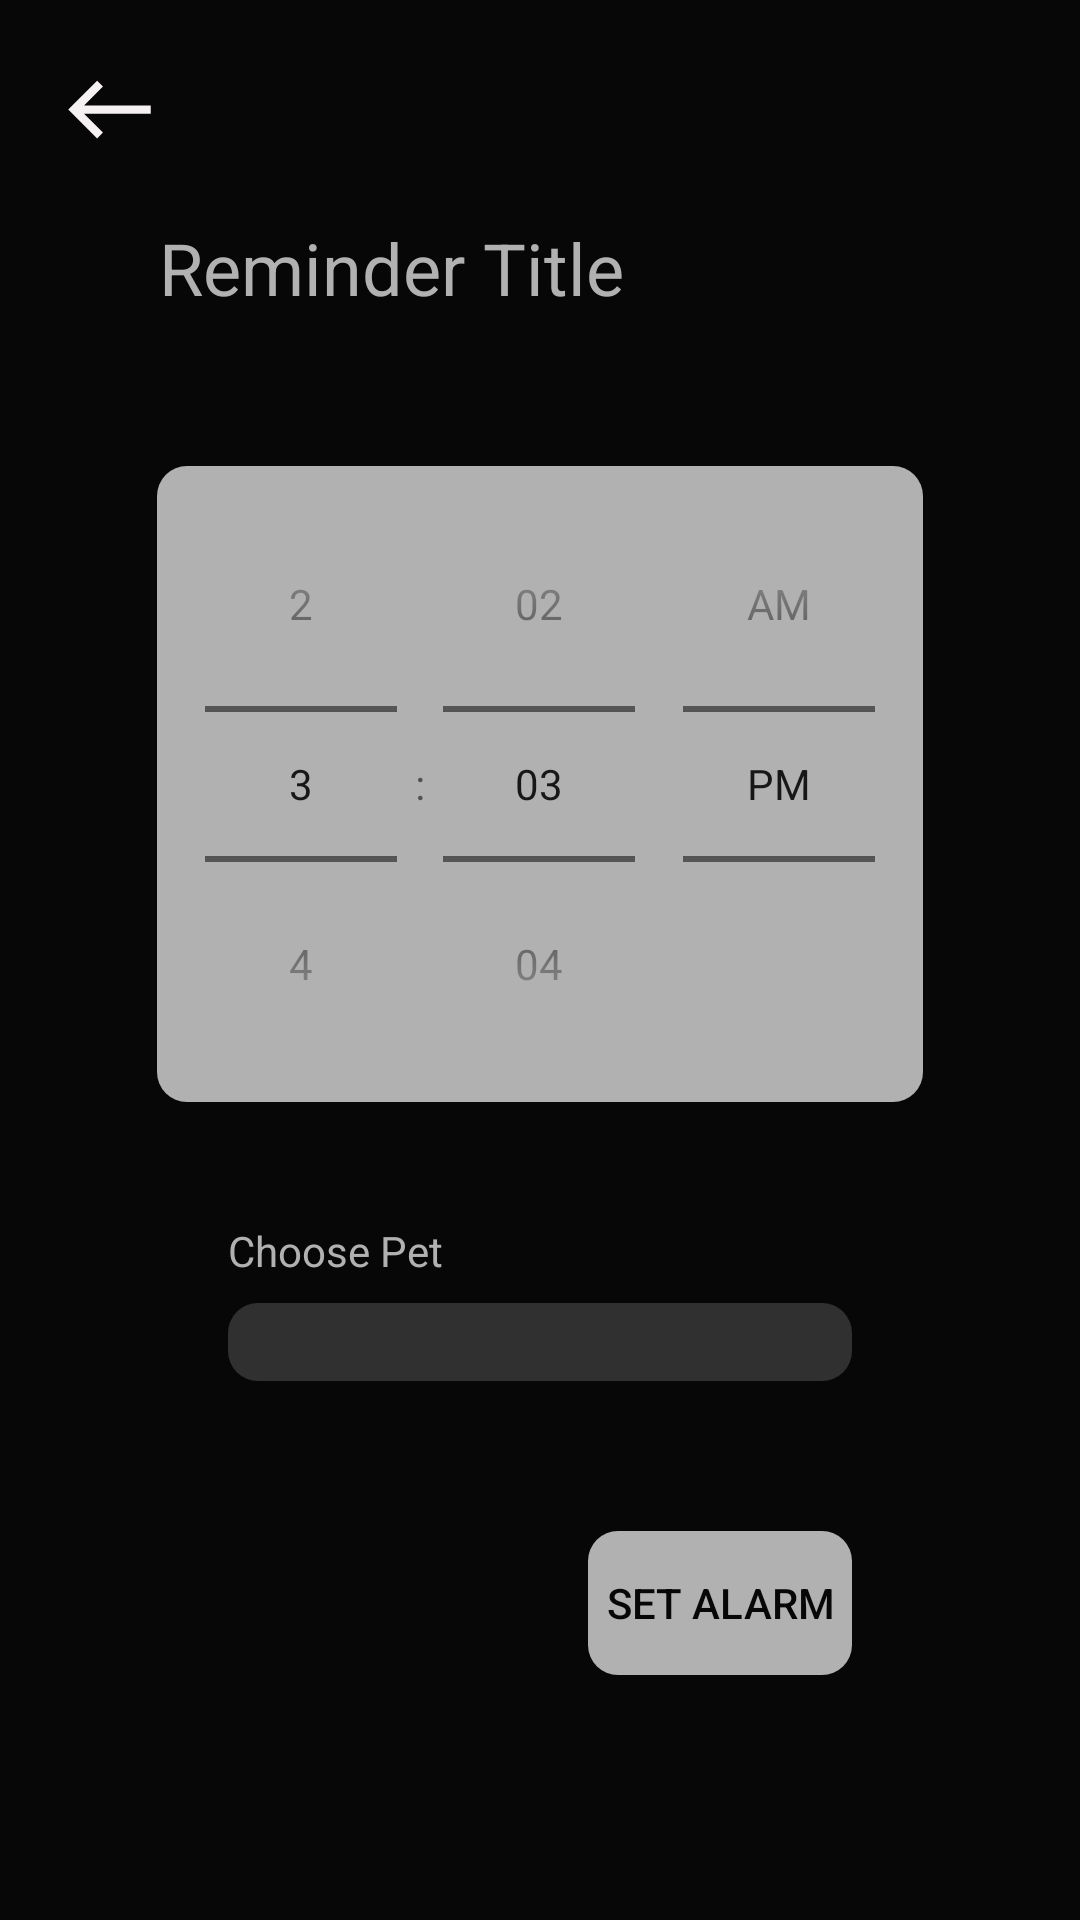

Write the Android layout XML for this screen, with the resource values it uses.
<!-- AndroidManifest.xml: application theme Theme.PetV01 -->
<!-- res/layout/fragment_add_reminder.xml -->
<?xml version="1.0" encoding="utf-8"?>
<FrameLayout xmlns:android="http://schemas.android.com/apk/res/android"
    xmlns:tools="http://schemas.android.com/tools"
    android:layout_width="match_parent"
    android:layout_height="match_parent"
    android:background="@color/backgrounddark_color"
    tools:context=".Fragments.HomeFragments.AddReminderFragment">

    <LinearLayout
        android:layout_width="match_parent"
        android:layout_height="wrap_content"
        android:orientation="vertical">

        <ImageView
            android:id="@+id/addreminder_back_button"
            android:layout_width="35dp"
            android:layout_height="33dp"
            android:layout_marginStart="19dp"
            android:layout_marginTop="20dp"
            android:layout_weight="1"
            android:clickable="true"
            android:src="@drawable/baseline_west_24" />

        <EditText
            android:id="@+id/reminderNameEditText"
            android:layout_width="match_parent"
            android:layout_height="match_parent"
            android:layout_marginHorizontal="40dp"
            android:layout_marginTop="20dp"
            android:layout_marginBottom="50dp"
            android:layout_weight="1"
            android:background="@drawable/accountplaintext_background"
            android:ems="10"
            android:hint="Reminder Title"
            android:textSize="24sp"
            android:inputType="text"
            android:paddingStart="13dp"
            android:textColor="@color/bone_white"
            android:textColorHint="@color/bone_white" />

        <TimePicker
            android:id="@+id/timePicker"
            android:layout_width="wrap_content"
            android:layout_height="wrap_content"
            android:layout_gravity="center"
            android:layout_centerInParent="true"
            android:timePickerMode="spinner"
            android:background="@drawable/whiteradius_background"
            android:textColor="#000000" />

        <TextView
            android:id="@+id/textView30"
            android:layout_width="match_parent"
            android:layout_height="wrap_content"
            android:layout_marginTop="40dp"
            android:layout_marginStart="76dp"
            android:layout_weight="1"
            android:textColor="@color/bone_white"
            android:text="Choose Pet" />

        <androidx.appcompat.widget.AppCompatSpinner
            android:id="@+id/petReminderSpinner"
            android:layout_width="match_parent"
            android:layout_height="26dp"
            android:layout_marginTop="8dp"
            android:layout_marginHorizontal="76dp"
            android:paddingStart="9dp"
            android:ems="10"
            android:background="@drawable/forumsearch_background"
            android:completionThreshold="1"
            >

        </androidx.appcompat.widget.AppCompatSpinner>

        <Button
            android:id="@+id/setAlarmButton"
            android:layout_width="wrap_content"
            android:layout_height="wrap_content"
            android:layout_marginEnd="76dp"
            android:layout_gravity="end"
            android:layout_below="@id/timePicker"
            android:layout_centerHorizontal="true"
            android:background="@drawable/whiteradius_background"
            android:layout_marginTop="50dp"
            android:textColor="@color/backgrounddark_color"
            android:text="Set Alarm" />

    </LinearLayout>


</FrameLayout>
<!-- resources referenced by this layout -->
<resources>
  <color name="backgrounddark_color">#070707</color>
  <color name="bone_white">#B1B1B1</color>
  <!-- drawable baseline_west_24 (drawable) -->
  <vector android:height="24dp" android:tint="#F5F1F3"
      android:viewportHeight="24" android:viewportWidth="24"
      android:width="24dp" xmlns:android="http://schemas.android.com/apk/res/android">
      <path android:fillColor="@android:color/white" android:pathData="M9,19l1.41,-1.41L5.83,13H22V11H5.83l4.59,-4.59L9,5l-7,7L9,19z"/>
  </vector>
  <!-- drawable forumsearch_background (drawable) -->
  <?xml version="1.0" encoding="utf-8"?>
  <layer-list xmlns:android="http://schemas.android.com/apk/res/android">
      <item>
          <shape android:shape="rectangle">
              <solid android:color="#6A6A6A"></solid>
              <corners android:radius="20dp"/>
          </shape>
      </item>
      <item>
          <shape android:shape="rectangle">
              <solid android:color="@color/backgroundsoft_color"></solid>
              <corners android:radius="10dp"></corners>
          </shape>
  
      </item>
  </layer-list>
  <!-- drawable whiteradius_background (drawable) -->
  <?xml version="1.0" encoding="utf-8"?>
  <layer-list xmlns:android="http://schemas.android.com/apk/res/android">
      <item>
          <shape android:shape="rectangle">
              <solid android:color="@color/bone_white"></solid>
              <corners android:radius="20dp"/>
          </shape>
      </item>
      <item>
          <shape android:shape="rectangle">
              <solid android:color="@color/bone_white"></solid>
              <corners android:radius="10dp"></corners>
          </shape>
  
      </item>
  </layer-list>
  <style name="Theme.PetV01" parent="Base.Theme.PetV01" />
  <color name="backgroundsoft_color">#303030</color>
  <style name="Base.Theme.PetV01" parent="Theme.MaterialComponents.DayNight.NoActionBar">
          <item name="colorPrimary">#F5F1F3</item>
          <item name="colorPrimaryVariant">#121212</item>
          
          
      </style>
</resources>
